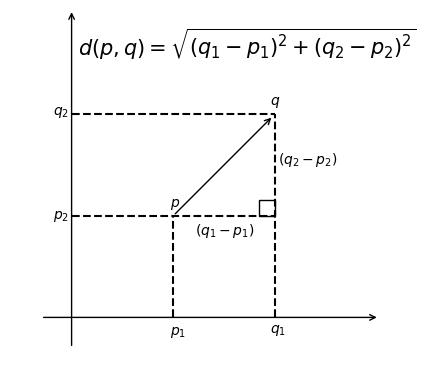

Python code for this plot: (Note: this script raises an exception after producing the figure.)
import matplotlib.pyplot as plt

fig, ax = plt.subplots()
ax.axis('off')
plt.axis('scaled')

plt.plot([0, 6.6], [6.6, 6.6], linestyle='dashed', c='black')
plt.plot([0, 6.6], [3.3, 3.3], linestyle='dashed', c='black')
plt.plot([6.6, 6.6], [0.0, 6.6], linestyle='dashed', c='black')
plt.plot([3.3, 3.3], [0.0, 3.3], linestyle='dashed', c='black')
# print('hi')

plt.ylim([-2, 10])  # set scale
plt.xlim([-2, 10])  # set scale

ax.annotate('', xytext=(0.0, -1.0), xy=(0.0, 10.0), arrowprops=dict(arrowstyle="->"))  # y-axis
ax.annotate('', xytext=(-1.0, 0.0), xy=(10.0, 0.0), arrowprops=dict(arrowstyle="->"))  # x-axis

ax.annotate('', xytext=(3.3, 3.3), xy=(6.55, 6.55), arrowprops=dict(arrowstyle="->"))
ax.annotate('$\it{p}$', xy=(3.20, 3.6))
ax.annotate('$\it{p_1}$', xy=(3.20, -0.55))
ax.annotate('$\it{p_2}$', xy=(-0.6, 3.20))
ax.annotate('$\it{q}$', xy=(6.45, 6.9))
ax.annotate('$\it{q_1}$', xy=(6.45, -0.5))
ax.annotate('$\it{q_2}$', xy=(-0.6, 6.6))
ax.annotate('$\it{(q_1 - p_1)}$', xy=(4.0, 2.7))
ax.annotate('$\it{(q_2 - p_2)}$', xy=(6.70, 5.0))

rectangle = plt.Rectangle((6.1, 3.3), 0.5, 0.5, facecolor='none', edgecolor='black')
plt.gca().add_patch(rectangle)

ax.annotate('$d(p,q)=\sqrt{(q_1-p_1)^2 + (q_2-p_2)^2}$', xy=(0.2, 8.5), fontsize=15)
#plt.show()
plt.style.use('plot_style.txt')
plt.savefig('Ball-Rague-Fig6.1.eps', bbox_inches='tight')

